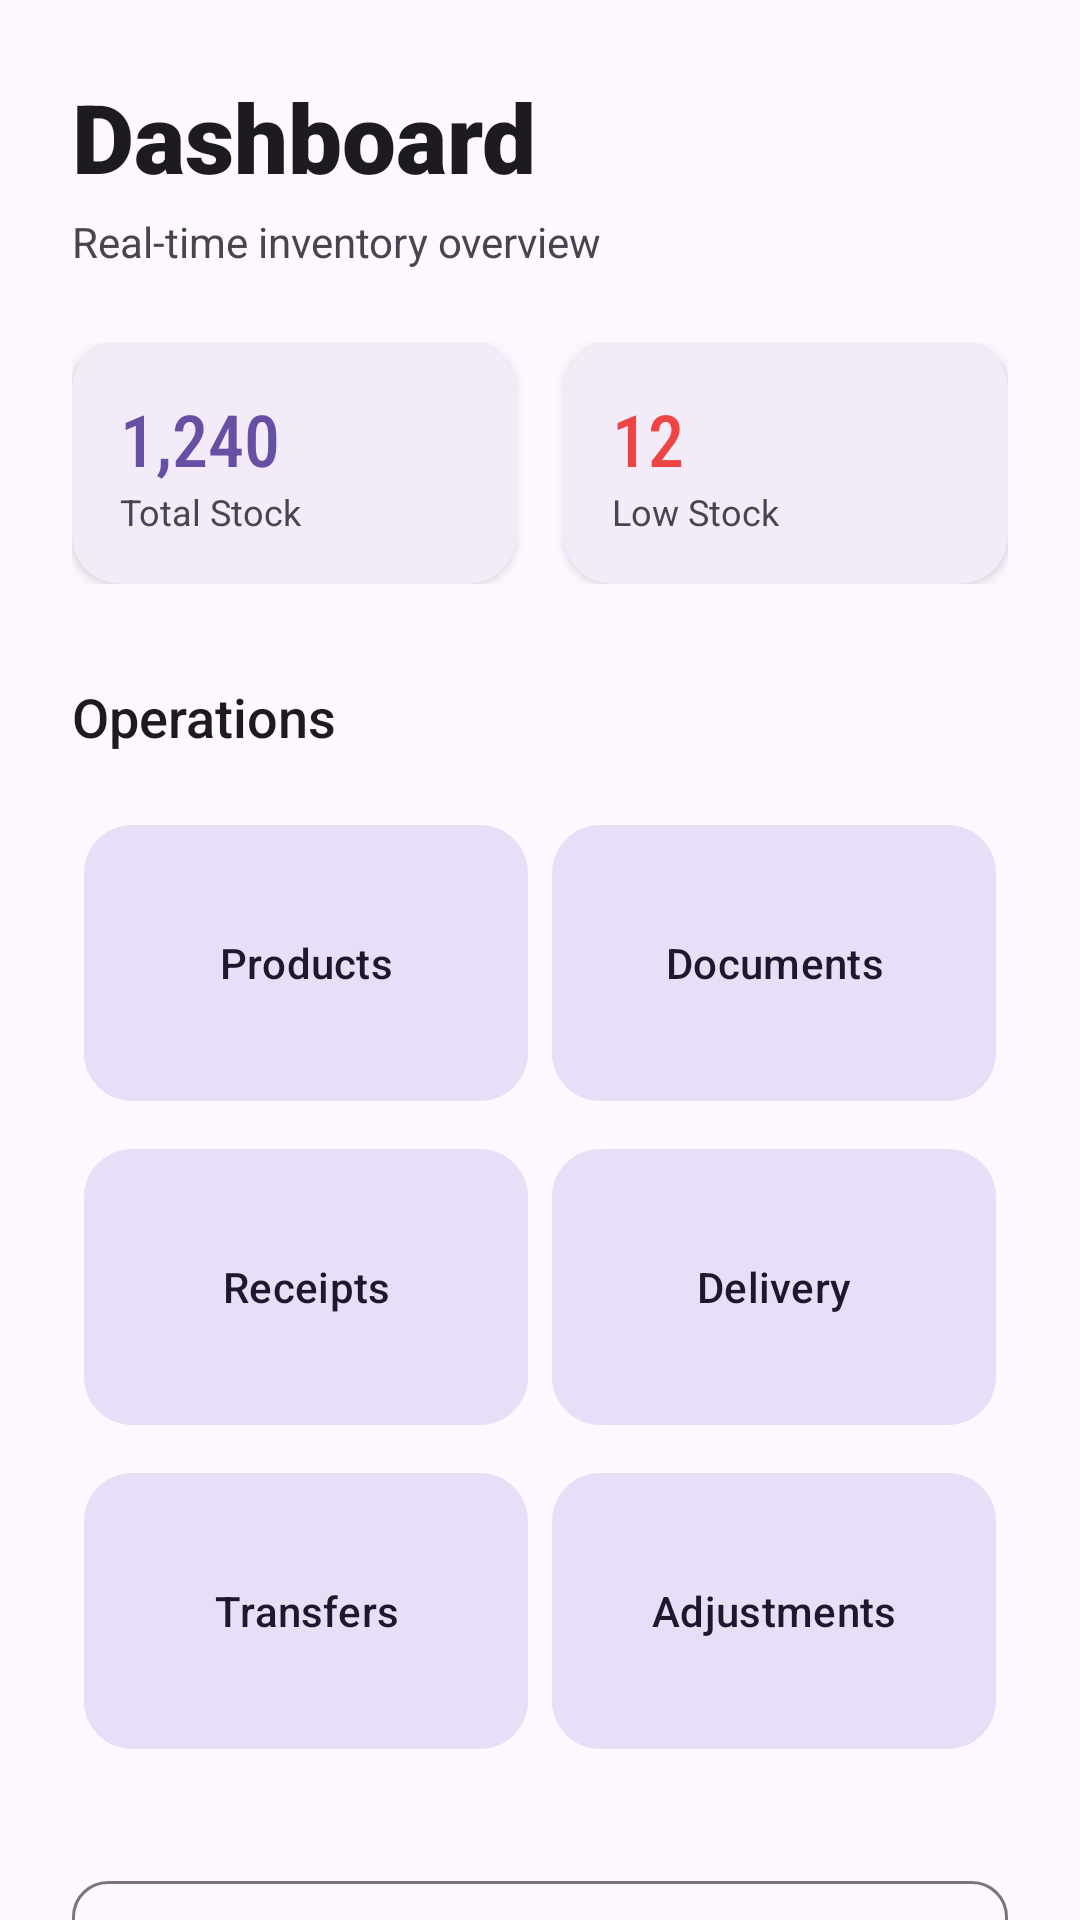

This screen was rendered from an Android layout file. Write that file and the resources it references.
<!-- AndroidManifest.xml: application theme Theme.StocDex -->
<!-- res/layout/activity_dashboard.xml -->
<?xml version="1.0" encoding="utf-8"?>
<androidx.coordinatorlayout.widget.CoordinatorLayout xmlns:android="http://schemas.android.com/apk/res/android"
    xmlns:app="http://schemas.android.com/apk/res-auto"
    android:layout_width="match_parent"
    android:layout_height="match_parent"
    android:background="?android:attr/windowBackground">

    <com.google.android.material.appbar.AppBarLayout
        android:layout_width="match_parent"
        android:layout_height="wrap_content"
        android:background="@android:color/transparent"
        app:elevation="0dp">

        <LinearLayout
            android:layout_width="match_parent"
            android:layout_height="wrap_content"
            android:orientation="vertical"
            android:padding="24dp">

            <TextView
                android:id="@+id/textDashboardTitle"
                android:layout_width="wrap_content"
                android:layout_height="wrap_content"
                android:fontFamily="sans-serif-black"
                android:text="Dashboard"
                android:textColor="?android:attr/textColorPrimary"
                android:textSize="32sp" />

            <TextView
                android:id="@+id/textInventorySnapshot"
                android:layout_width="wrap_content"
                android:layout_height="wrap_content"
                android:layout_marginTop="4dp"
                android:text="Real-time inventory overview"
                android:textColor="?android:attr/textColorSecondary"
                android:textSize="14sp" />
        </LinearLayout>
    </com.google.android.material.appbar.AppBarLayout>

    <androidx.core.widget.NestedScrollView
        android:layout_width="match_parent"
        android:layout_height="match_parent"
        app:layout_behavior="@string/appbar_scrolling_view_behavior">

        <LinearLayout
            android:layout_width="match_parent"
            android:layout_height="wrap_content"
            android:orientation="vertical"
            android:paddingHorizontal="24dp"
            android:paddingBottom="24dp">

            
            <LinearLayout
                android:layout_width="match_parent"
                android:layout_height="wrap_content"
                android:baselineAligned="false"
                android:orientation="horizontal">

                <com.google.android.material.card.MaterialCardView
                    android:id="@+id/cardTotalStock"
                    android:layout_width="0dp"
                    android:layout_height="wrap_content"
                    android:layout_marginEnd="8dp"
                    android:layout_weight="1"
                    app:cardBackgroundColor="?attr/colorSurface"
                    app:cardCornerRadius="16dp"
                    app:cardElevation="2dp"
                    app:strokeWidth="0dp">

                    <LinearLayout
                        android:layout_width="match_parent"
                        android:layout_height="wrap_content"
                        android:orientation="vertical"
                        android:padding="16dp">

                        <TextView
                            android:id="@+id/textTotalStockValue"
                            android:layout_width="wrap_content"
                            android:layout_height="wrap_content"
                            android:fontFamily="sans-serif-condensed-medium"
                            android:text="1,240"
                            android:textColor="?attr/colorPrimary"
                            android:textSize="24sp" />

                        <TextView
                            android:layout_width="wrap_content"
                            android:layout_height="wrap_content"
                            android:text="Total Stock"
                            android:textColor="?android:attr/textColorSecondary"
                            android:textSize="12sp" />
                    </LinearLayout>
                </com.google.android.material.card.MaterialCardView>

                <com.google.android.material.card.MaterialCardView
                    android:id="@+id/cardLowStock"
                    android:layout_width="0dp"
                    android:layout_height="wrap_content"
                    android:layout_marginStart="8dp"
                    android:layout_weight="1"
                    app:cardBackgroundColor="?attr/colorSurface"
                    app:cardCornerRadius="16dp"
                    app:cardElevation="2dp"
                    app:strokeWidth="0dp">

                    <LinearLayout
                        android:layout_width="match_parent"
                        android:layout_height="wrap_content"
                        android:orientation="vertical"
                        android:padding="16dp">

                        <TextView
                            android:id="@+id/textLowStockValue"
                            android:layout_width="wrap_content"
                            android:layout_height="wrap_content"
                            android:fontFamily="sans-serif-condensed-medium"
                            android:text="12"
                            android:textColor="@color/stocdex_error"
                            android:textSize="24sp" />

                        <TextView
                            android:layout_width="wrap_content"
                            android:layout_height="wrap_content"
                            android:text="Low Stock"
                            android:textColor="?android:attr/textColorSecondary"
                            android:textSize="12sp" />
                    </LinearLayout>
                </com.google.android.material.card.MaterialCardView>
            </LinearLayout>

            <TextView
                android:layout_width="wrap_content"
                android:layout_height="wrap_content"
                android:layout_marginTop="32dp"
                android:layout_marginBottom="16dp"
                android:fontFamily="sans-serif-medium"
                android:text="Operations"
                android:textColor="?android:attr/textColorPrimary"
                android:textSize="18sp" />

            
            <GridLayout
                android:layout_width="match_parent"
                android:layout_height="wrap_content"
                android:alignmentMode="alignMargins"
                android:columnCount="2"
                android:rowCount="3">

                <com.google.android.material.button.MaterialButton
                    android:id="@+id/buttonProducts"
                    style="@style/Widget.Material3.Button.TonalButton"
                    android:layout_width="0dp"
                    android:layout_height="100dp"
                    android:layout_columnWeight="1"
                    android:layout_margin="4dp"
                    android:text="Products"
                    app:cornerRadius="16dp" />

                <com.google.android.material.button.MaterialButton
                    android:id="@+id/buttonDocuments"
                    style="@style/Widget.Material3.Button.TonalButton"
                    android:layout_width="0dp"
                    android:layout_height="100dp"
                    android:layout_columnWeight="1"
                    android:layout_margin="4dp"
                    android:text="Documents"
                    app:cornerRadius="16dp" />

                <com.google.android.material.button.MaterialButton
                    android:id="@+id/buttonReceipts"
                    style="@style/Widget.Material3.Button.TonalButton"
                    android:layout_width="0dp"
                    android:layout_height="100dp"
                    android:layout_columnWeight="1"
                    android:layout_margin="4dp"
                    android:text="Receipts"
                    app:cornerRadius="16dp" />

                <com.google.android.material.button.MaterialButton
                    android:id="@+id/buttonDelivery"
                    style="@style/Widget.Material3.Button.TonalButton"
                    android:layout_width="0dp"
                    android:layout_height="100dp"
                    android:layout_columnWeight="1"
                    android:layout_margin="4dp"
                    android:text="Delivery"
                    app:cornerRadius="16dp" />

                <com.google.android.material.button.MaterialButton
                    android:id="@+id/buttonTransfers"
                    style="@style/Widget.Material3.Button.TonalButton"
                    android:layout_width="0dp"
                    android:layout_height="100dp"
                    android:layout_columnWeight="1"
                    android:layout_margin="4dp"
                    android:text="Transfers"
                    app:cornerRadius="16dp" />

                <com.google.android.material.button.MaterialButton
                    android:id="@+id/buttonAdjustments"
                    style="@style/Widget.Material3.Button.TonalButton"
                    android:layout_width="0dp"
                    android:layout_height="100dp"
                    android:layout_columnWeight="1"
                    android:layout_margin="4dp"
                    android:text="Adjustments"
                    app:cornerRadius="16dp" />
            </GridLayout>

            <View
                android:layout_width="match_parent"
                android:layout_height="32dp" />

            <com.google.android.material.button.MaterialButton
                android:id="@+id/buttonProfile"
                style="@style/Widget.Material3.Button.OutlinedButton"
                android:layout_width="match_parent"
                android:layout_height="56dp"
                android:text="Account Profile"
                app:cornerRadius="12dp" />

            <com.google.android.material.button.MaterialButton
                android:id="@+id/buttonSettings"
                style="@style/Widget.Material3.Button.OutlinedButton"
                android:layout_width="match_parent"
                android:layout_height="56dp"
                android:layout_marginTop="8dp"
                android:text="Settings"
                app:cornerRadius="12dp" />

        </LinearLayout>
    </androidx.core.widget.NestedScrollView>

</androidx.coordinatorlayout.widget.CoordinatorLayout>
<!-- resources referenced by this layout -->
<resources>
  <color name="stocdex_error">#EF4444</color>
  <style name="Theme.StocDex" parent="Base.Theme.StocDex" />
  <style name="Base.Theme.StocDex" parent="Theme.Material3.DayNight.NoActionBar">
          
          
      </style>
</resources>
